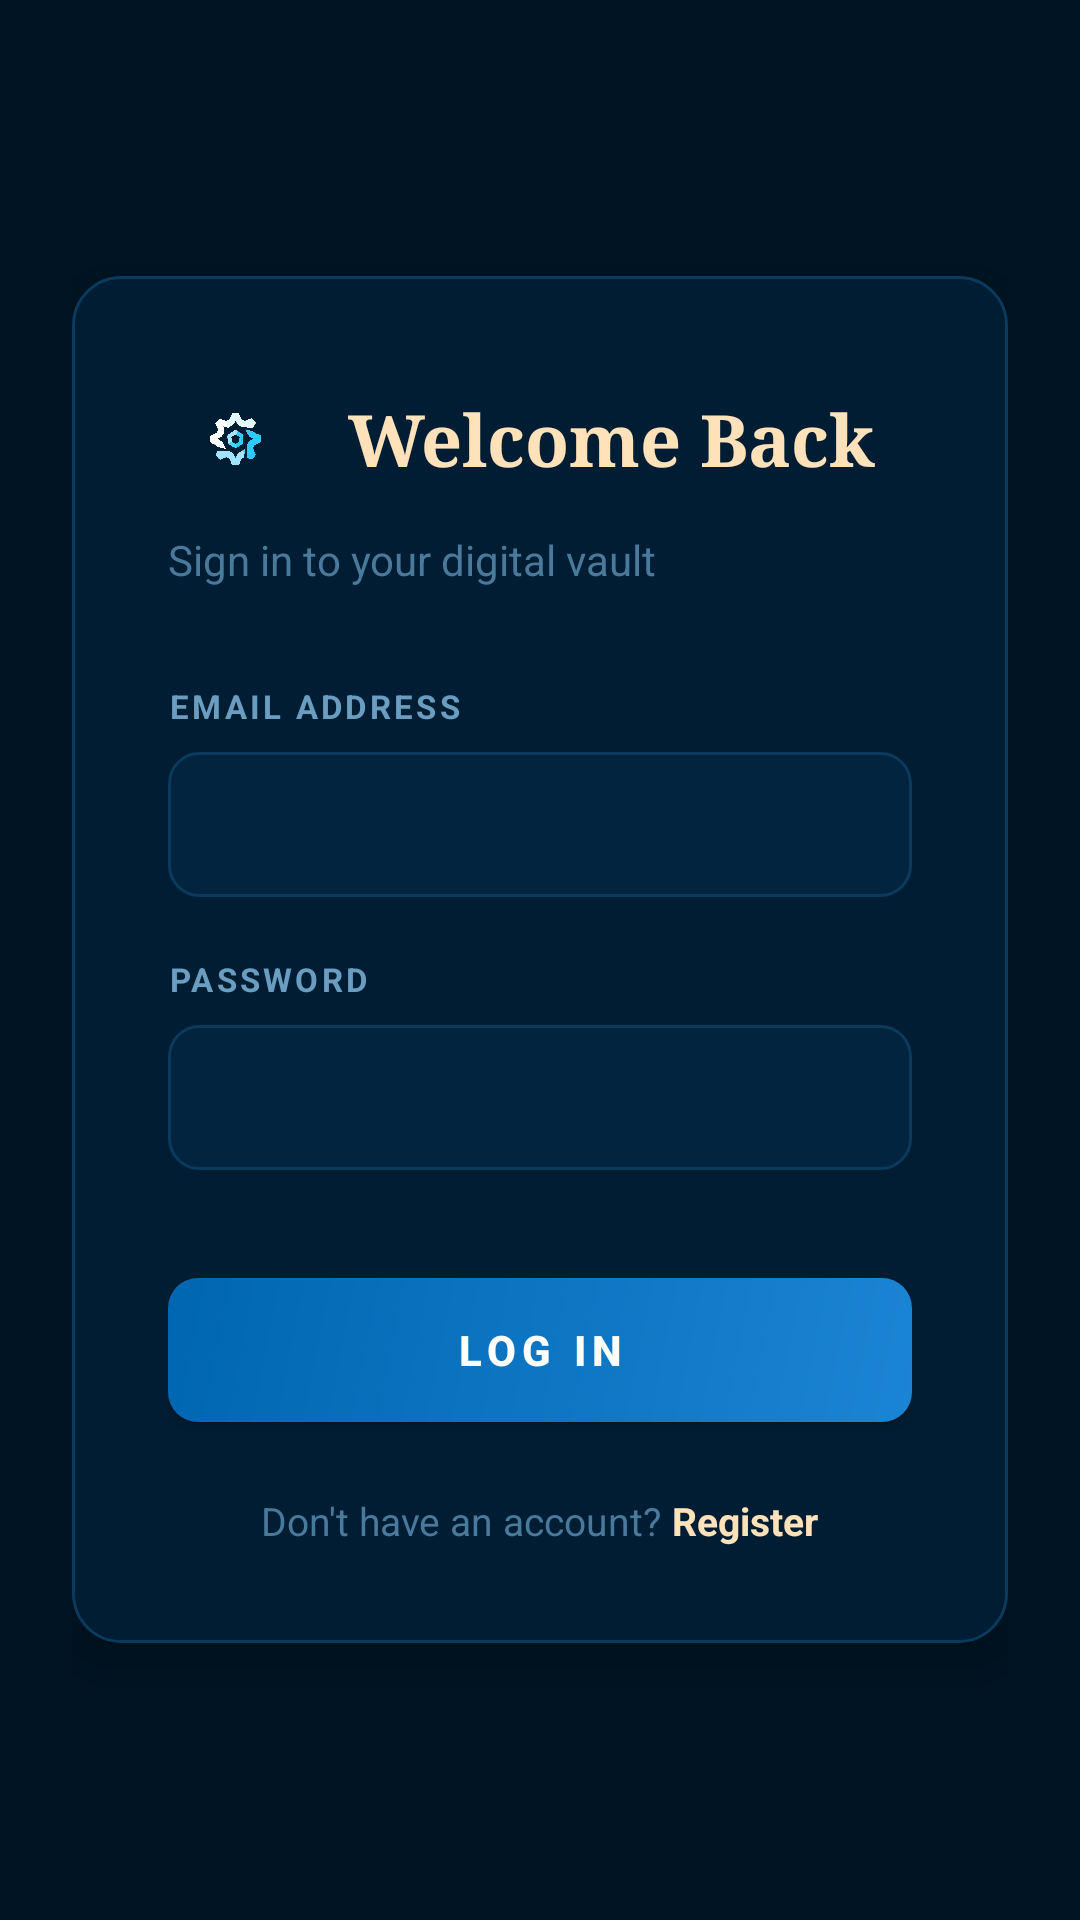

This screen was rendered from an Android layout file. Write that file and the resources it references.
<!-- AndroidManifest.xml: application theme Theme.Vaulttech -->
<!-- res/layout/activity_login.xml -->
<?xml version="1.0" encoding="utf-8"?>
<LinearLayout xmlns:android="http://schemas.android.com/apk/res/android"
    xmlns:app="http://schemas.android.com/apk/res-auto"
    xmlns:tools="http://schemas.android.com/tools"
    android:id="@+id/main_content_parent"
    android:layout_width="match_parent"
    android:layout_height="match_parent"
    android:orientation="vertical"
    android:gravity="center"
    android:padding="24dp"
    android:background="#001423"
    tools:context=".auth.LoginActivity">

    <LinearLayout
        android:layout_width="match_parent"
        android:layout_height="wrap_content"
        android:orientation="vertical"
        android:padding="32dp"
        android:background="@drawable/bg_vault_card"
        android:elevation="8dp">

        <LinearLayout
            android:layout_width="match_parent"
            android:layout_height="wrap_content"
            android:orientation="horizontal"
            android:gravity="center_vertical"
            android:layout_marginBottom="8dp">

            <ImageView
                android:id="@+id/logo_image"
                android:layout_width="45dp"
                android:layout_height="45dp"
                android:layout_marginEnd="15dp"
                android:src="@drawable/vault_logo"
                android:contentDescription="Vault-Tech Logo" />

            <TextView
                android:id="@+id/login_title"
                android:layout_width="wrap_content"
                android:layout_height="wrap_content"
                android:text="Welcome Back"
                android:textSize="24sp"
                android:textColor="#ffe1ba"
                android:fontFamily="serif"
                android:textStyle="bold" />
        </LinearLayout>

        <TextView
            android:id="@+id/login_subtitle"
            android:layout_width="match_parent"
            android:layout_height="wrap_content"
            android:text="Sign in to your digital vault"
            android:textSize="14sp"
            android:textColor="#4a7a9b"
            android:layout_marginBottom="32dp" />

        <TextView
            android:layout_width="match_parent"
            android:layout_height="wrap_content"
            android:text="EMAIL ADDRESS"
            android:textColor="#6a9dbf"
            android:textSize="11sp"
            android:textStyle="bold"
            android:letterSpacing="0.1"
            android:layout_marginBottom="8dp" />

        <EditText
            android:id="@+id/et_email"
            android:layout_width="match_parent"
            android:layout_height="wrap_content"
            android:layout_marginBottom="20dp"
            android:padding="14dp"
            android:textColor="#ffe1ba"
            android:textColorHint="#4a7a9b"
            android:textSize="15sp"
            android:background="@drawable/bg_vault_input"
            android:inputType="textEmailAddress" />

        <TextView
            android:layout_width="match_parent"
            android:layout_height="wrap_content"
            android:text="PASSWORD"
            android:textColor="#6a9dbf"
            android:textSize="11sp"
            android:textStyle="bold"
            android:letterSpacing="0.1"
            android:layout_marginBottom="8dp" />

        <EditText
            android:id="@+id/et_password"
            android:layout_width="match_parent"
            android:layout_height="wrap_content"
            android:layout_marginBottom="36dp"
            android:padding="14dp"
            android:textColor="#ffe1ba"
            android:textColorHint="#4a7a9b"
            android:textSize="15sp"
            android:background="@drawable/bg_vault_input"
            android:inputType="textPassword" />

        <androidx.appcompat.widget.AppCompatButton
            android:id="@+id/btn_login"
            android:layout_width="match_parent"
            android:layout_height="wrap_content"
            android:layout_marginBottom="24dp"
            android:padding="14dp"
            android:text="LOG IN"
            android:letterSpacing="0.15"
            android:textStyle="bold"
            android:background="@drawable/bg_vault_button"
            android:textColor="@android:color/white"
            android:textSize="14sp" />

        <LinearLayout
            android:layout_width="match_parent"
            android:layout_height="wrap_content"
            android:gravity="center"
            android:orientation="horizontal">

            <TextView
                android:layout_width="wrap_content"
                android:layout_height="wrap_content"
                android:text="Don't have an account? "
                android:textColor="#4a7a9b"
                android:textSize="13sp" />

            <TextView
                android:id="@+id/tv_register_link"
                android:layout_width="wrap_content"
                android:layout_height="wrap_content"
                android:text="Register"
                android:textColor="#ffe1ba"
                android:textStyle="bold"
                android:textSize="13sp"
                android:clickable="true"
                android:focusable="true" />
        </LinearLayout>

    </LinearLayout>
</LinearLayout>
<!-- resources referenced by this layout -->
<resources>
  <!-- drawable bg_vault_button (drawable) -->
  <?xml version="1.0" encoding="utf-8"?>
  
  <shape xmlns:android="http://schemas.android.com/apk/res/android">
      <gradient
          android:startColor="#0066b1"
          android:endColor="#1a85d4"
          android:angle="315" />
      <corners android:radius="10dp" />
  </shape>
  <!-- drawable bg_vault_card (drawable) -->
  <?xml version="1.0" encoding="utf-8"?>
  
  <shape xmlns:android="http://schemas.android.com/apk/res/android">
      <solid android:color="#011d33" />
      <stroke android:width="1dp" android:color="#0a3a5c" />
      <corners android:radius="16dp" />
  </shape>
  <!-- drawable bg_vault_input (drawable) -->
  <?xml version="1.0" encoding="utf-8"?>
  
  <shape xmlns:android="http://schemas.android.com/apk/res/android">
      <solid android:color="#02243e" />
      <stroke android:width="1dp" android:color="#0a3a5c" />
      <corners android:radius="10dp" />
  </shape>
  <!-- drawable vault_logo: png bitmap (drawable, 161843 bytes) -->
  <style name="Theme.Vaulttech" parent="Base.Theme.Vaulttech" />
  <style name="Base.Theme.Vaulttech" parent="Theme.Material3.DayNight.NoActionBar">
          
          
      </style>
</resources>
